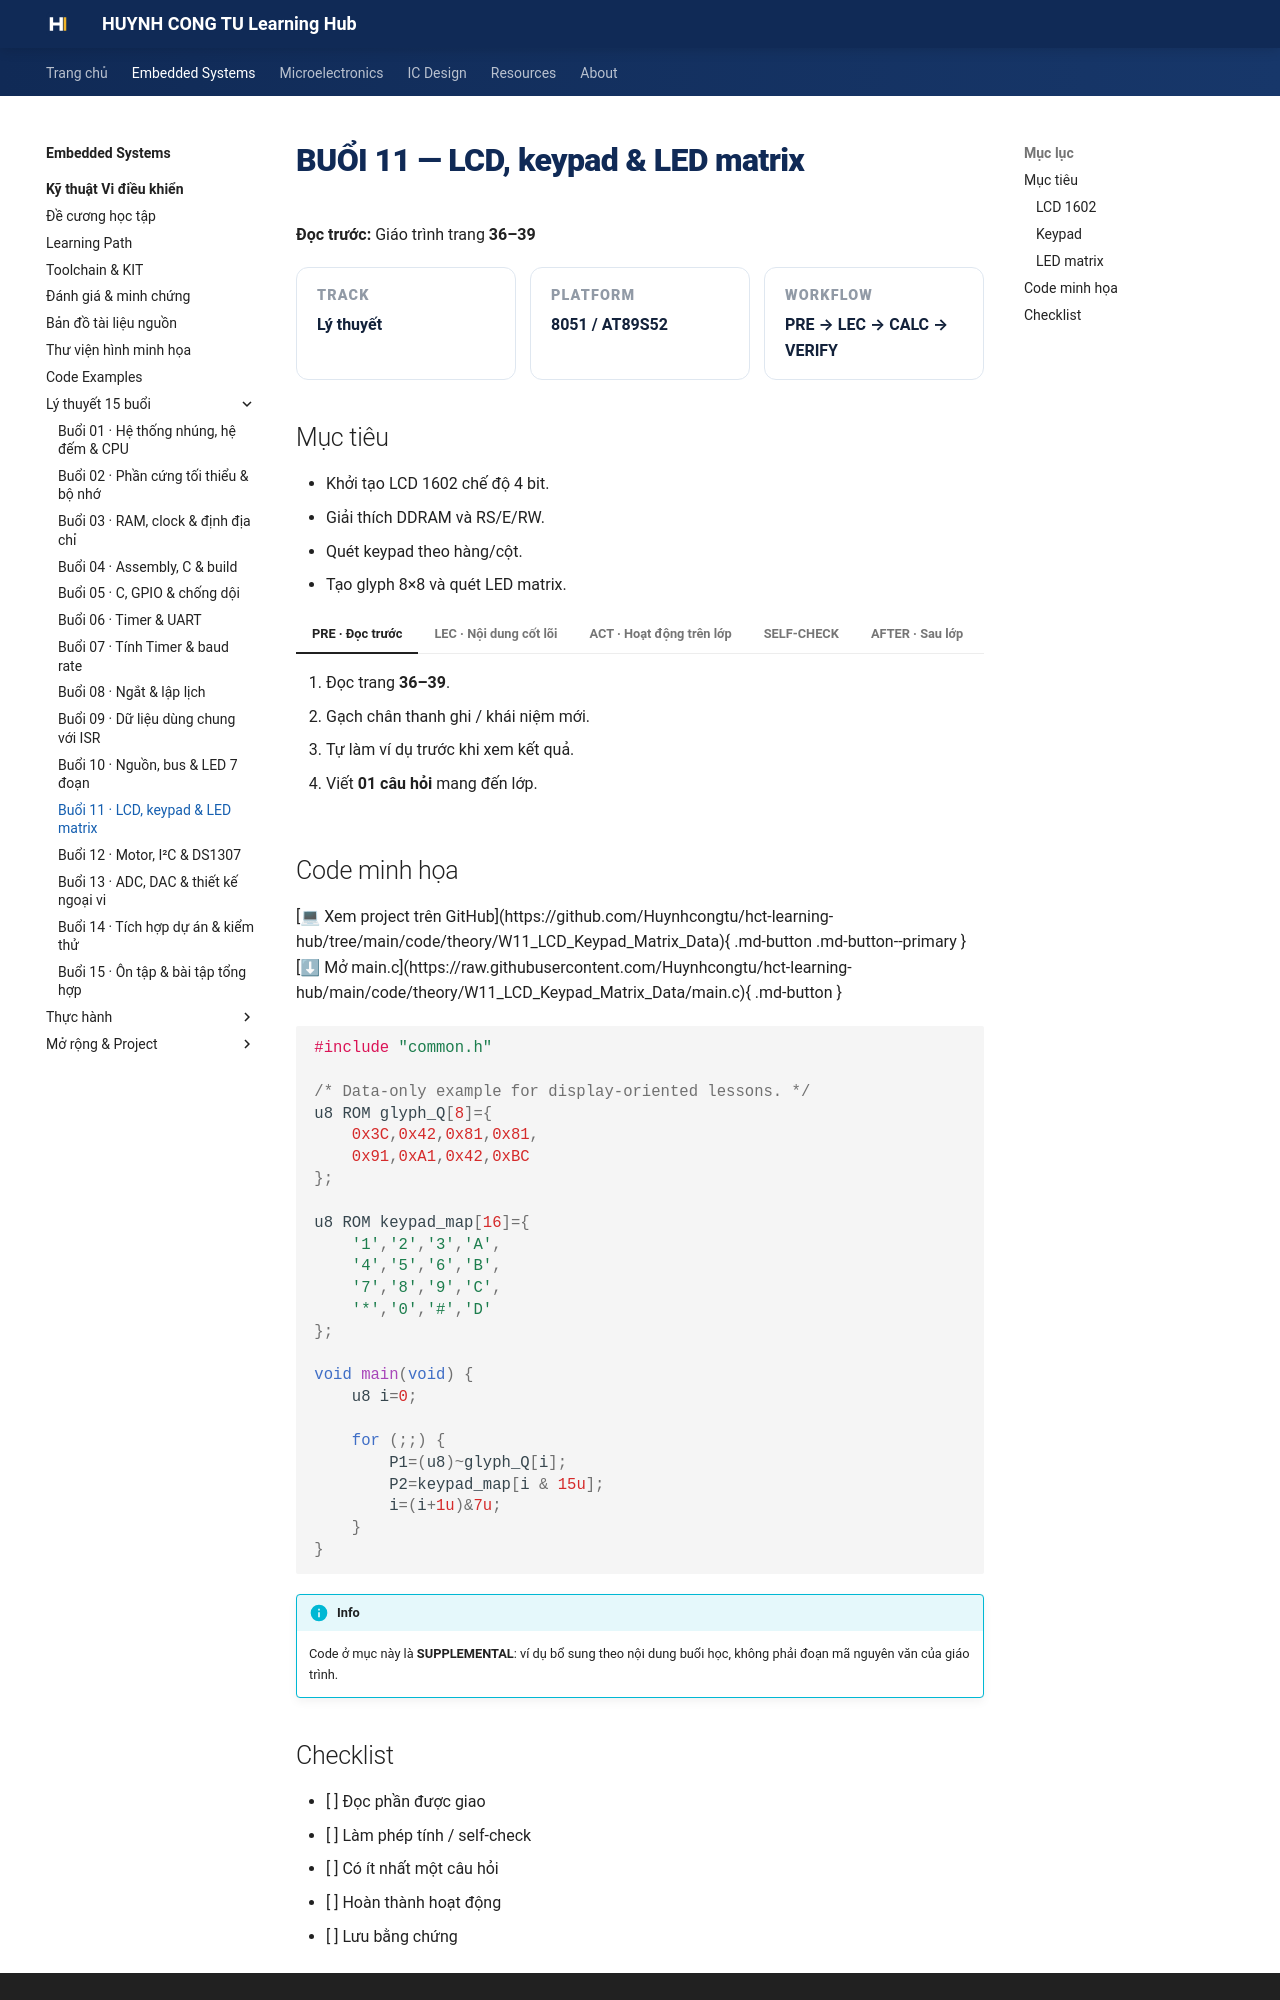

repository: Huynhcongtu/hct-learning-hub · page: courses/embedded-systems/microcontroller/weeks/week11/index.html · generator: mkdocs

# BUỔI 11 — LCD, keypad & LED matrix

**Đọc trước:** Giáo trình trang **36–39**

<div class="week-meta">
<div><small>Track</small><strong>Lý thuyết</strong></div>
<div><small>Platform</small><strong>8051 / AT89S52</strong></div>
<div><small>Workflow</small><strong>PRE → LEC → CALC → VERIFY</strong></div>
</div>

## Mục tiêu

- Khởi tạo LCD 1602 chế độ 4 bit.
- Giải thích DDRAM và RS/E/RW.
- Quét keypad theo hàng/cột.
- Tạo glyph 8×8 và quét LED matrix.

=== "PRE · Đọc trước"

    1. Đọc trang **36–39**.
    2. Gạch chân thanh ghi / khái niệm mới.
    3. Tự làm ví dụ trước khi xem kết quả.
    4. Viết **01 câu hỏi** mang đến lớp.

=== "LEC · Nội dung cốt lõi"

    ### LCD 1602
    Chế độ 4 bit dùng D4–D7. Chuỗi khởi tạo phải đồng bộ giao diện trước khi gửi lệnh bình thường.
    Trong lab mẫu, `RW = 0` và dùng delay thay vì đọc busy flag.

    ### Keypad
    Quét từng hàng rồi đọc cột. Với bàn phím không diode, nhấn nhiều phím có thể tạo ghosting.

    ### LED matrix
    Một glyph 8×8 là tám byte. Mạch quét cần ánh xạ hàng/cột rõ, chỉ bật một hàng mỗi thời điểm và tắt hàng cũ trước khi đổi dữ liệu cột.

    <figure class="hct-figure">
      <a href="../../../../../assets/images/microcontroller/theory/fig15-lcd1602-4bit.png" target="_blank" rel="noopener">
        <img src="../../../../../assets/images/microcontroller/theory/fig15-lcd1602-4bit.png" alt="LCD 1602 chế độ 4 bit" loading="lazy">
      </a>
      <figcaption>Hình 15. Giao tiếp LCD 1602 ở chế độ bốn bit.</figcaption>
    </figure>

    <figure class="hct-figure">
      <a href="../../../../../assets/images/microcontroller/theory/fig16-keypad-4x4-scan.png" target="_blank" rel="noopener">
        <img src="../../../../../assets/images/microcontroller/theory/fig16-keypad-4x4-scan.png" alt="Quét keypad 4x4" loading="lazy">
      </a>
      <figcaption>Hình 16. Cách quét bàn phím bốn hàng bốn cột.</figcaption>
    </figure>

    <figure class="hct-figure">
      <a href="../../../../../assets/images/microcontroller/theory/fig17-led-matrix-glyph.png" target="_blank" rel="noopener">
        <img src="../../../../../assets/images/microcontroller/theory/fig17-led-matrix-glyph.png" alt="Glyph LED matrix 8x8" loading="lazy">
      </a>
      <figcaption>Hình 17. Biểu diễn một ký tự bằng tám hàng tám cột.</figcaption>
    </figure>

=== "ACT · Hoạt động trên lớp"

    **Bài toán:** Tạo glyph chữ đầu tên nhóm và mô tả cách phát hiện ảnh bị lật ngang/dọc.

    Yêu cầu: ghi rõ giả thiết, đơn vị, sơ đồ/timeline và cách kiểm chứng.

=== "SELF-CHECK"

    1. Tại sao LCD có ô đen chưa chắc đã hỏng?
    2. Ghosting keypad khác ghosting LED matrix ở điểm nào?
    3. Tại sao kiểm tra một điểm trước khi bật cả matrix?

=== "AFTER · Sau lớp"

    - Hoàn thành engineering note ngắn.
    - Ghi điều đã hiểu, phép tính đã làm và câu hỏi còn vướng.
    - Nếu có mô phỏng, lưu ảnh có nhãn và đơn vị.
    - Không dùng số dự kiến thay số đo.
